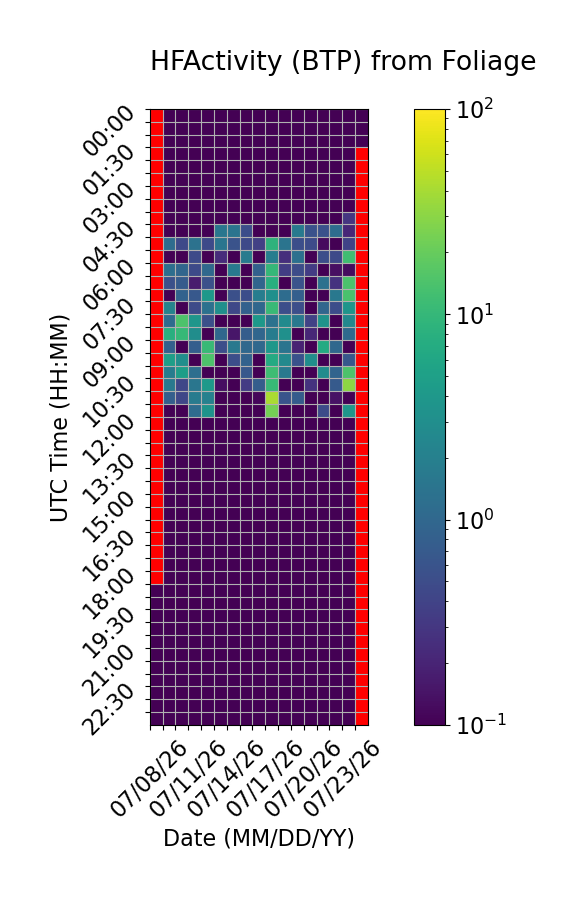

The table this chart was drawn from, first rows:
Time (UTC), 07/08/26, 07/09/26, 07/10/26, 07/11/26, 07/12/26, 07/13/26, 07/14/26, 07/15/26, 07/16/26, 07/17/26, 07/18/26, 07/19/26, 07/20/26, 07/21/26, 07/22/26, 07/23/26, 07/24/26
00:00, , 0.0, 0.0, 0.0, 0.0, 0.0, 0.0, 0.0, 0.0, 0.0, 0.0, 0.0, 0.0, 0.0, 0.0, 0.0, 0.0
00:30, , 0.0, 0.0, 0.0, 0.0, 0.0, 0.0, 0.0, 0.0, 0.0, 0.0, 0.0, 0.0, 0.0, 0.0, 0.0, 0.0
01:00, , 0.0, 0.0, 0.0, 0.0, 0.0, 0.0, 0.0, 0.0, 0.0, 0.0, 0.0, 0.0, 0.0, 0.0, 0.0, 0.0
01:30, , 0.0, 0.0, 0.0, 0.0, 0.0, 0.0, 0.0, 0.0, 0.0, 0.0, 0.0, 0.0, 0.0, 0.0, 0.0, 
02:00, , 0.0, 0.0, 0.0, 0.0, 0.0, 0.0, 0.0, 0.0, 0.0, 0.0, 0.0, 0.0, 0.0, 0.0, 0.0, 
02:30, , 0.0, 0.0, 0.0, 0.0, 0.0, 0.0, 0.0, 0.0, 0.0, 0.0, 0.0, 0.0, 0.0, 0.0, 0.0, 
03:00, , 0.0, 0.0, 0.0, 0.0, 0.0, 0.0, 0.0, 0.0, 0.0, 0.0, 0.0, 0.0, 0.0, 0.0, 0.0, 
03:30, , 0.0, 0.0, 0.0, 0.0, 0.0, 0.0, 0.0, 0.0, 0.0, 0.0, 0.0, 0.0, 0.0, 0.0, 0.0, 
04:00, , 0.0, 0.0, 0.0, 0.0, 0.0, 0.0, 0.0, 0.0, 0.0, 0.0, 0.0, 0.0, 0.0, 0.0, 0.2961, 
04:30, , 0.0, 0.0, 0.0, 0.0, 1.504, 1.41, 0.5098, 0.0, 0.0, 0.0, 1.716, 0.5643, 0.5773, 1.183, 0.2151, 
05:00, , 1.145, 0.4592, 1.361, 0.4708, 1.458, 0.5852, 0.4649, 0.37, 8.731, 1.429, 0.5199, 0.4857, 0.1238, 0.0, 0.4012, 
05:30, , 0.0, 0.0, 0.4724, 0.0, 0.2372, 0.0, 1.789, 0.0, 1.851, 0.2535, 1.281, 0.0, 0.5226, 0.4658, 12.02, 
06:00, , 1.215, 0.9619, 0.4751, 1.026, 0.06947, 1.669, 0.06417, 0.8564, 10.03, 0.3521, 0.496, 0.3388, 0.0, 0.1337, 0.1249, 
06:30, , 0.5613, 0.7211, 0.1681, 0.5538, 0.0, 0.0, 0.06598, 0.9173, 7.802, 0.0, 0.5815, 0.0, 1.329, 0.2716, 14.19, 
07:00, , 0.0, 0.8771, 0.6763, 3.938, 0.0, 0.5433, 0.5057, 1.846, 3.109, 1.152, 0.7993, 0.0, 0.0, 1.599, 13.79, 
07:30, , 2.215, 0.0, 0.4895, 1.333, 3.096, 0.4459, 0.8613, 1.001, 10.73, 0.5315, 0.5264, 0.0, 0.99, 0.5144, 3.707, 
08:00, , 1.147, 14.58, 3.752, 0.5364, 0.01982, 0.0, 0.0, 3.961, 1.367, 2.719, 1.57, 0.3902, 3.434, 0.0, 2.537, 
08:30, , 7.732, 10.15, 2.949, 0.02017, 1.01, 0.1523, 0.7706, 0.9792, 1.839, 3.199, 0.0, 0.2182, 0.08953, 0.0, 1.064, 
09:00, , 0.8422, 0.0, 0.7844, 10.77, 0.5272, 1.653, 1.02, 1.021, 3.903, 1.443, 0.1925, 0.0, 6.761, 1.022, 0.0, 
09:30, , 4.759, 3.019, 0.0, 14.45, 0.0, 0.5209, 0.887, 0.0, 6.903, 2.584, 0.5639, 3.06, 0.0, 0.02057, 0.6751, 
10:00, , 1.842, 4.735, 1.222, 0.0, 0.0, 0.0, 0.6763, 0.0, 11.82, 1.654, 0.0, 0.0, 2.855, 0.9289, 14.45, 
10:30, , 1.624, 0.4381, 1.497, 4.133, 0.1284, 0.0, 0.3395, 0.7662, 10.47, 0.0, 0.0, 0.2767, 0.0, 0.7018, 30.73, 
11:00, , 0.8156, 0.4356, 1.773, 2.1, 0.0, 0.0, 0.0, 0.1136, 42.08, 0.6092, 0.7534, 0.0, 0.0, 0.1388, 0.0, 
11:30, , 0.0, 0.0, 1.135, 3.456, 0.0, 0.0, 0.0, 0.0, 23.78, 0.0, 0.0, 0.0, 0.4882, 0.0, 3.719, 
12:00, , 0.0, 0.0, 0.0, 0.0, 0.0, 0.0, 0.0, 0.0, 0.0, 0.0, 0.0, 0.0, 0.0, 0.0, 0.0, 
12:30, , 0.0, 0.0, 0.0, 0.0, 0.0, 0.0, 0.0, 0.0, 0.0, 0.0, 0.0, 0.0, 0.0, 0.0, 0.0, 
13:00, , 0.0, 0.0, 0.0, 0.0, 0.0, 0.0, 0.0, 0.0, 0.0, 0.0, 0.0, 0.0, 0.0, 0.0, 0.0, 
13:30, , 0.0, 0.0, 0.0, 0.0, 0.0, 0.0, 0.0, 0.0, 0.0, 0.0, 0.0, 0.0, 0.0, 0.0, 0.0, 
14:00, , 0.0, 0.0, 0.0, 0.0, 0.0, 0.0, 0.0, 0.0, 0.0, 0.0, 0.0, 0.0, 0.0, 0.0, 0.0, 
14:30, , 0.0, 0.0, 0.0, 0.0, 0.0, 0.0, 0.0, 0.0, 0.0, 0.0, 0.0, 0.0, 0.0, 0.0, 0.0, 
15:00, , 0.0, 0.0, 0.0, 0.0, 0.0, 0.0, 0.0, 0.0, 0.0, 0.0, 0.0, 0.0, 0.0, 0.0, 0.0, 
15:30, , 0.0, 0.0, 0.0, 0.0, 0.0, 0.0, 0.0, 0.0, 0.0, 0.0, 0.0, 0.0, 0.0, 0.0, 0.0, 
16:00, , 0.0, 0.0, 0.0, 0.0, 0.0, 0.0, 0.0, 0.0, 0.0, 0.0, 0.0, 0.0, 0.0, 0.0, 0.0, 
16:30, , 0.0, 0.0, 0.0, 0.0, 0.0, 0.0, 0.0, 0.0, 0.0, 0.0, 0.0, 0.0, 0.0, 0.0, 0.0, 
17:00, , 0.0, 0.0, 0.0, 0.0, 0.0, 0.0, 0.0, 0.0, 0.0, 0.0, 0.0, 0.0, 0.0, 0.0, 0.0, 
17:30, , 0.0, 0.0, 0.0, 0.0, 0.0, 0.0, 0.0, 0.0, 0.0, 0.0, 0.0, 0.0, 0.0, 0.0, 0.0, 
18:00, , 0.0, 0.0, 0.0, 0.0, 0.0, 0.0, 0.0, 0.0, 0.0, 0.0, 0.0, 0.0, 0.0, 0.0, 0.0, 
18:30, 0.0, 0.0, 0.0, 0.0, 0.0, 0.0, 0.0, 0.0, 0.0, 0.0, 0.0, 0.0, 0.0, 0.0, 0.0, 0.0, 
19:00, 0.0, 0.0, 0.0, 0.0, 0.0, 0.0, 0.0, 0.0, 0.0, 0.0, 0.0, 0.0, 0.0, 0.0, 0.0, 0.0, 
19:30, 0.0, 0.0, 0.0, 0.0, 0.0, 0.0, 0.0, 0.0, 0.0, 0.0, 0.0, 0.0, 0.0, 0.0, 0.0, 0.0, 
20:00, 0.0, 0.0, 0.0, 0.0, 0.0, 0.0, 0.0, 0.0, 0.0, 0.0, 0.0, 0.0, 0.0, 0.0, 0.0, 0.0, 
20:30, 0.0, 0.0, 0.0, 0.0, 0.0, 0.0, 0.0, 0.0, 0.0, 0.0, 0.0, 0.0, 0.0, 0.0, 0.0, 0.0, 
21:00, 0.0, 0.0, 0.0, 0.0, 0.0, 0.0, 0.0, 0.0, 0.0, 0.0, 0.0, 0.0, 0.0, 0.0, 0.0, 0.0, 
21:30, 0.0, 0.0, 0.0, 0.0, 0.0, 0.0, 0.0, 0.0, 0.0, 0.0, 0.0, 0.0, 0.0, 0.0, 0.0, 0.0, 
22:00, 0.0, 0.0, 0.0, 0.0, 0.0, 0.0, 0.0, 0.0, 0.0, 0.0, 0.0, 0.0, 0.0, 0.0, 0.0, 0.0, 
22:30, 0.0, 0.0, 0.0, 0.0, 0.0, 0.0, 0.0, 0.0, 0.0, 0.0, 0.0, 0.0, 0.0, 0.0, 0.0, 0.0, 
23:00, 0.0, 0.0, 0.0, 0.0, 0.0, 0.0, 0.0, 0.0, 0.0, 0.0, 0.0, 0.0, 0.0, 0.0, 0.0, 0.0, 
23:30, 0.0, 0.0, 0.0, 0.0, 0.0, 0.0, 0.0, 0.0, 0.0, 0.0, 0.0, 0.0, 0.0, 0.0, 0.0, 0.0, 
